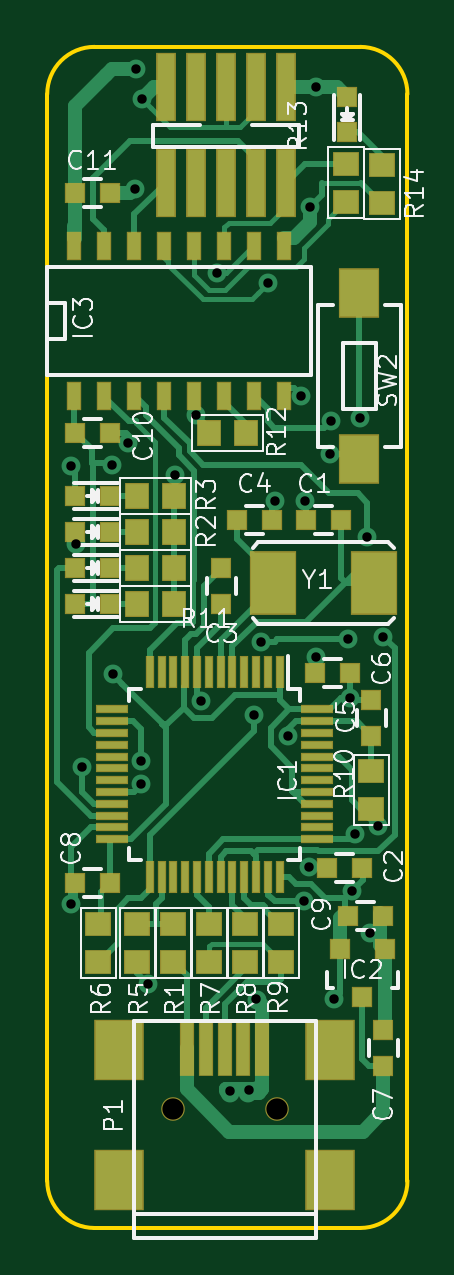
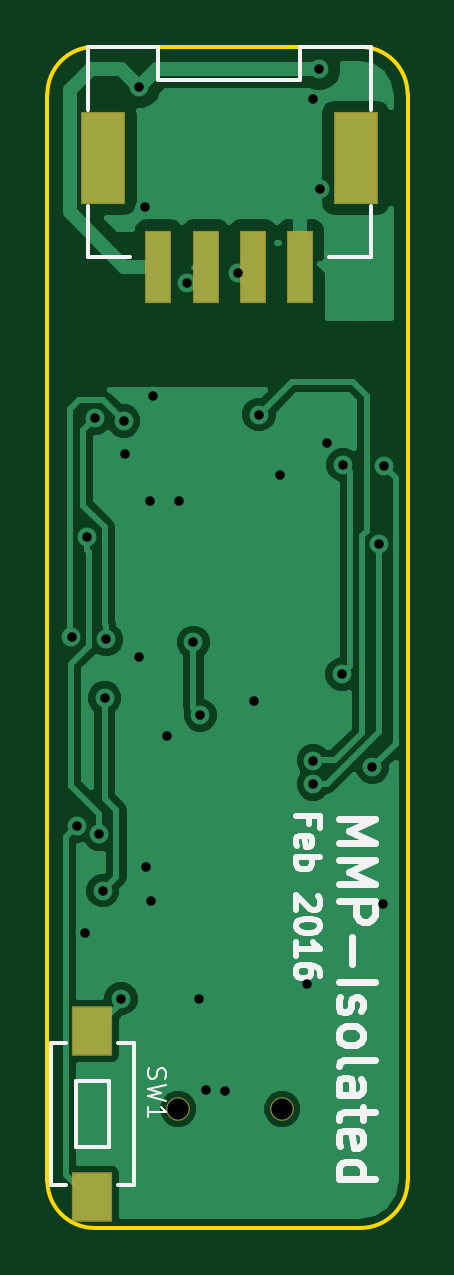
Circuit board: 9 layer files. Board 15.2 x 50.0 mm.
- bottom_copper: mmp-B.Cu.gbl (20964 bytes)
- bottom_mask: mmp-B.Mask.gbs (628 bytes)
- bottom_silk: mmp-B.SilkS.gbo (6796 bytes)
- outline: mmp-Edge.Cuts.gm1 (765 bytes)
- top_copper: mmp-F.Cu.gtl (22423 bytes)
- top_mask: mmp-F.Mask.gts (4312 bytes)
- top_silk: mmp-F.SilkS.gto (28267 bytes)
- drill: mmp-NPTH.drl (187 bytes)
- drill: mmp.drl (806 bytes)

=== bottom_copper: mmp-B.Cu.gbl (20964 bytes, source omitted) ===
=== bottom_mask: mmp-B.Mask.gbs ===
G04 #@! TF.FileFunction,Soldermask,Bot*
%FSLAX46Y46*%
G04 Gerber Fmt 4.6, Leading zero omitted, Abs format (unit mm)*
G04 Created by KiCad (PCBNEW 4.0.0-rc2-stable) date 17/02/2016 11:29:09*
%MOMM*%
G01*
G04 APERTURE LIST*
%ADD10C,0.100000*%
%ADD11C,0.999160*%
%ADD12R,1.700000X2.100000*%
%ADD13R,1.900000X3.900000*%
%ADD14R,1.100000X3.100000*%
G04 APERTURE END LIST*
D10*
D11*
X90288800Y55739640D03*
X94688080Y55739640D03*
D12*
X98325360Y52033900D03*
X98325360Y59033900D03*
D13*
X87176360Y96001900D03*
X97876360Y96001900D03*
D14*
X89526360Y91401900D03*
X91526360Y91401900D03*
X93526360Y91401900D03*
X95526360Y91401900D03*
M02*

=== bottom_silk: mmp-B.SilkS.gbo ===
G04 #@! TF.FileFunction,Legend,Bot*
%FSLAX46Y46*%
G04 Gerber Fmt 4.6, Leading zero omitted, Abs format (unit mm)*
G04 Created by KiCad (PCBNEW 4.0.0-rc2-stable) date 17/02/2016 11:29:09*
%MOMM*%
G01*
G04 APERTURE LIST*
%ADD10C,0.100000*%
%ADD11C,0.250000*%
%ADD12C,0.300000*%
%ADD13C,0.150000*%
%ADD14C,0.105000*%
G04 APERTURE END LIST*
D10*
D11*
X89167789Y67804090D02*
X89167789Y68142756D01*
X89699979Y68142756D02*
X88683979Y68142756D01*
X88683979Y67658947D01*
X89651598Y66884852D02*
X89699979Y66981614D01*
X89699979Y67175137D01*
X89651598Y67271899D01*
X89554836Y67320280D01*
X89167789Y67320280D01*
X89071027Y67271899D01*
X89022646Y67175137D01*
X89022646Y66981614D01*
X89071027Y66884852D01*
X89167789Y66836471D01*
X89264550Y66836471D01*
X89361312Y67320280D01*
X89699979Y66401042D02*
X88683979Y66401042D01*
X89071027Y66401042D02*
X89022646Y66304280D01*
X89022646Y66110757D01*
X89071027Y66013995D01*
X89119408Y65965614D01*
X89216170Y65917233D01*
X89506455Y65917233D01*
X89603217Y65965614D01*
X89651598Y66013995D01*
X89699979Y66110757D01*
X89699979Y66304280D01*
X89651598Y66401042D01*
X88780741Y64756090D02*
X88732360Y64707709D01*
X88683979Y64610947D01*
X88683979Y64369043D01*
X88732360Y64272281D01*
X88780741Y64223900D01*
X88877503Y64175519D01*
X88974265Y64175519D01*
X89119408Y64223900D01*
X89699979Y64804471D01*
X89699979Y64175519D01*
X88683979Y63546566D02*
X88683979Y63449805D01*
X88732360Y63353043D01*
X88780741Y63304662D01*
X88877503Y63256281D01*
X89071027Y63207900D01*
X89312931Y63207900D01*
X89506455Y63256281D01*
X89603217Y63304662D01*
X89651598Y63353043D01*
X89699979Y63449805D01*
X89699979Y63546566D01*
X89651598Y63643328D01*
X89603217Y63691709D01*
X89506455Y63740090D01*
X89312931Y63788471D01*
X89071027Y63788471D01*
X88877503Y63740090D01*
X88780741Y63691709D01*
X88732360Y63643328D01*
X88683979Y63546566D01*
X89699979Y62240281D02*
X89699979Y62820852D01*
X89699979Y62530566D02*
X88683979Y62530566D01*
X88829122Y62627328D01*
X88925884Y62724090D01*
X88974265Y62820852D01*
X88683979Y61369424D02*
X88683979Y61562947D01*
X88732360Y61659709D01*
X88780741Y61708090D01*
X88925884Y61804852D01*
X89119408Y61853233D01*
X89506455Y61853233D01*
X89603217Y61804852D01*
X89651598Y61756471D01*
X89699979Y61659709D01*
X89699979Y61466186D01*
X89651598Y61369424D01*
X89603217Y61321043D01*
X89506455Y61272662D01*
X89264550Y61272662D01*
X89167789Y61321043D01*
X89119408Y61369424D01*
X89071027Y61466186D01*
X89071027Y61659709D01*
X89119408Y61756471D01*
X89167789Y61804852D01*
X89264550Y61853233D01*
D12*
X87897789Y68033899D02*
X86373789Y68033899D01*
X87462360Y67525899D01*
X86373789Y67017899D01*
X87897789Y67017899D01*
X87897789Y66292185D02*
X86373789Y66292185D01*
X87462360Y65784185D01*
X86373789Y65276185D01*
X87897789Y65276185D01*
X87897789Y64550471D02*
X86373789Y64550471D01*
X86373789Y63969899D01*
X86446360Y63824757D01*
X86518931Y63752185D01*
X86664074Y63679614D01*
X86881789Y63679614D01*
X87026931Y63752185D01*
X87099503Y63824757D01*
X87172074Y63969899D01*
X87172074Y64550471D01*
X87317217Y63026471D02*
X87317217Y61865328D01*
X87897789Y61139614D02*
X86373789Y61139614D01*
X87825217Y60486471D02*
X87897789Y60341328D01*
X87897789Y60051043D01*
X87825217Y59905900D01*
X87680074Y59833328D01*
X87607503Y59833328D01*
X87462360Y59905900D01*
X87389789Y60051043D01*
X87389789Y60268757D01*
X87317217Y60413900D01*
X87172074Y60486471D01*
X87099503Y60486471D01*
X86954360Y60413900D01*
X86881789Y60268757D01*
X86881789Y60051043D01*
X86954360Y59905900D01*
X87897789Y58962472D02*
X87825217Y59107614D01*
X87752646Y59180186D01*
X87607503Y59252757D01*
X87172074Y59252757D01*
X87026931Y59180186D01*
X86954360Y59107614D01*
X86881789Y58962472D01*
X86881789Y58744757D01*
X86954360Y58599614D01*
X87026931Y58527043D01*
X87172074Y58454472D01*
X87607503Y58454472D01*
X87752646Y58527043D01*
X87825217Y58599614D01*
X87897789Y58744757D01*
X87897789Y58962472D01*
X87897789Y57583615D02*
X87825217Y57728757D01*
X87680074Y57801329D01*
X86373789Y57801329D01*
X87897789Y56349900D02*
X87099503Y56349900D01*
X86954360Y56422471D01*
X86881789Y56567614D01*
X86881789Y56857900D01*
X86954360Y57003043D01*
X87825217Y56349900D02*
X87897789Y56495043D01*
X87897789Y56857900D01*
X87825217Y57003043D01*
X87680074Y57075614D01*
X87534931Y57075614D01*
X87389789Y57003043D01*
X87317217Y56857900D01*
X87317217Y56495043D01*
X87244646Y56349900D01*
X86881789Y55841900D02*
X86881789Y55261329D01*
X86373789Y55624186D02*
X87680074Y55624186D01*
X87825217Y55551614D01*
X87897789Y55406472D01*
X87897789Y55261329D01*
X87825217Y54172757D02*
X87897789Y54317900D01*
X87897789Y54608186D01*
X87825217Y54753329D01*
X87680074Y54825900D01*
X87099503Y54825900D01*
X86954360Y54753329D01*
X86881789Y54608186D01*
X86881789Y54317900D01*
X86954360Y54172757D01*
X87099503Y54100186D01*
X87244646Y54100186D01*
X87389789Y54825900D01*
X87897789Y52793900D02*
X86373789Y52793900D01*
X87825217Y52793900D02*
X87897789Y52939043D01*
X87897789Y53229329D01*
X87825217Y53374471D01*
X87752646Y53447043D01*
X87607503Y53519614D01*
X87172074Y53519614D01*
X87026931Y53447043D01*
X86954360Y53374471D01*
X86881789Y53229329D01*
X86881789Y52939043D01*
X86954360Y52793900D01*
D13*
X97625360Y56933900D02*
X97625360Y54133900D01*
X97625360Y54133900D02*
X99025360Y54133900D01*
X99025360Y54133900D02*
X99025360Y56933900D01*
X99025360Y56933900D02*
X97625360Y56933900D01*
X96575360Y52533900D02*
X97225360Y52533900D01*
X100075360Y52533900D02*
X99425360Y52533900D01*
X99425360Y58533900D02*
X100075360Y58533900D01*
X96575360Y58533900D02*
X97225360Y58533900D01*
X96575360Y52533900D02*
X96575360Y58533900D01*
X100075360Y58533900D02*
X100075360Y52533900D01*
X98526360Y100701900D02*
X95526360Y100701900D01*
X95526360Y100701900D02*
X95526360Y99301900D01*
X95526360Y99301900D02*
X89526360Y99301900D01*
X89526360Y99301900D02*
X89526360Y100701900D01*
X89526360Y100701900D02*
X86526360Y100701900D01*
X86526360Y100701900D02*
X86526360Y98051900D01*
X98526360Y100701900D02*
X98526360Y98051900D01*
X86526360Y91801900D02*
X86526360Y93951900D01*
X86526360Y91801900D02*
X88326360Y91801900D01*
X98526360Y91801900D02*
X98526360Y93951900D01*
X98526360Y91801900D02*
X96726360Y91801900D01*
D14*
X95937901Y57463446D02*
X95974670Y57353137D01*
X95974670Y57169290D01*
X95937901Y57095751D01*
X95901131Y57058981D01*
X95827592Y57022212D01*
X95754053Y57022212D01*
X95680514Y57058981D01*
X95643745Y57095751D01*
X95606975Y57169290D01*
X95570206Y57316368D01*
X95533436Y57389907D01*
X95496667Y57426676D01*
X95423128Y57463446D01*
X95349589Y57463446D01*
X95276050Y57426676D01*
X95239280Y57389907D01*
X95202510Y57316368D01*
X95202510Y57132520D01*
X95239280Y57022212D01*
X95202510Y56764825D02*
X95974670Y56580978D01*
X95423128Y56433900D01*
X95974670Y56286822D01*
X95202510Y56102974D01*
X95974670Y55404353D02*
X95974670Y55845587D01*
X95974670Y55624970D02*
X95202510Y55624970D01*
X95312819Y55698509D01*
X95386358Y55772048D01*
X95423128Y55845587D01*
M02*

=== outline: mmp-Edge.Cuts.gm1 ===
G04 #@! TF.FileFunction,Profile,NP*
%FSLAX46Y46*%
G04 Gerber Fmt 4.6, Leading zero omitted, Abs format (unit mm)*
G04 Created by KiCad (PCBNEW 4.0.0-rc2-stable) date 17/02/2016 11:29:09*
%MOMM*%
G01*
G04 APERTURE LIST*
%ADD10C,0.100000*%
%ADD11C,0.150000*%
G04 APERTURE END LIST*
D10*
D11*
X100230360Y98707900D02*
X100230360Y52707900D01*
X86980360Y50707900D02*
X98230360Y50707900D01*
X86980360Y100707900D02*
X98230360Y100707900D01*
X84980360Y52707900D02*
X84980360Y98707900D01*
X84980360Y52707900D02*
G75*
G03X86980360Y50707900I2000000J0D01*
G01*
X86980360Y100707900D02*
G75*
G03X84980360Y98707900I0J-2000000D01*
G01*
X100230360Y98707900D02*
G75*
G03X98230360Y100707900I-2000000J0D01*
G01*
X98230360Y50707900D02*
G75*
G03X100230360Y52707900I0J2000000D01*
G01*
M02*

=== top_copper: mmp-F.Cu.gtl (22423 bytes, source omitted) ===
=== top_mask: mmp-F.Mask.gts ===
G04 #@! TF.FileFunction,Soldermask,Top*
%FSLAX46Y46*%
G04 Gerber Fmt 4.6, Leading zero omitted, Abs format (unit mm)*
G04 Created by KiCad (PCBNEW 4.0.0-rc2-stable) date 17/02/2016 11:29:09*
%MOMM*%
G01*
G04 APERTURE LIST*
%ADD10C,0.100000*%
%ADD11R,0.608000X1.243000*%
%ADD12R,1.100000X1.050000*%
%ADD13R,0.900000X0.850000*%
%ADD14R,0.850000X0.900000*%
%ADD15R,2.000000X2.700000*%
%ADD16R,0.350000X1.400000*%
%ADD17R,1.400000X0.350000*%
%ADD18R,0.897560X0.897560*%
%ADD19R,0.600380X2.401240*%
%ADD20R,2.098980X2.599360*%
%ADD21C,0.999160*%
%ADD22R,0.900100X0.900100*%
%ADD23R,1.700000X2.100000*%
%ADD24R,1.050000X1.100000*%
%ADD25R,0.840000X2.890000*%
G04 APERTURE END LIST*
D10*
D11*
X86133360Y92290900D03*
X88673360Y92290900D03*
X89943360Y92290900D03*
X91213360Y92290900D03*
X92483360Y92290900D03*
X93753360Y92290900D03*
X95023360Y92290900D03*
X95023360Y85940900D03*
X93753360Y85940900D03*
X92483360Y85940900D03*
X91213360Y85940900D03*
X89943360Y85940900D03*
X88673360Y85940900D03*
X87403360Y85940900D03*
X86133360Y85940900D03*
X87403360Y92290900D03*
D12*
X97622360Y94157900D03*
X97622360Y95757900D03*
D13*
X93003360Y80679900D03*
X94503360Y80679900D03*
D14*
X92356360Y78635900D03*
X92356360Y77135900D03*
D15*
X98824360Y78012900D03*
X94524360Y78012900D03*
D16*
X94820360Y74262900D03*
X94320360Y74262900D03*
X93820360Y74262900D03*
X93320360Y74262900D03*
X92820360Y74262900D03*
X92320360Y74262900D03*
X91820360Y74262900D03*
X91320360Y74262900D03*
X90820360Y74262900D03*
X90320360Y74262900D03*
X89820360Y74262900D03*
X89320360Y74262900D03*
D17*
X87720360Y72662900D03*
X87720360Y72162900D03*
X87720360Y71662900D03*
X87720360Y71162900D03*
X87720360Y70662900D03*
X87720360Y70162900D03*
X87720360Y69662900D03*
X87720360Y69162900D03*
X87720360Y68662900D03*
X87720360Y68162900D03*
X87720360Y67662900D03*
X87720360Y67162900D03*
D16*
X89320360Y65562900D03*
X89820360Y65562900D03*
X90320360Y65562900D03*
X90820360Y65562900D03*
X91320360Y65562900D03*
X91820360Y65562900D03*
X92320360Y65562900D03*
X92820360Y65562900D03*
X93320360Y65562900D03*
X93820360Y65562900D03*
X94320360Y65562900D03*
X94820360Y65562900D03*
D17*
X96420360Y67162900D03*
X96420360Y67662900D03*
X96420360Y68162900D03*
X96420360Y68662900D03*
X96420360Y69162900D03*
X96420360Y69662900D03*
X96420360Y70162900D03*
X96420360Y70662900D03*
X96420360Y71162900D03*
X96420360Y71662900D03*
X96420360Y72162900D03*
X96420360Y72662900D03*
D13*
X97702360Y63915900D03*
X99202360Y63915900D03*
D18*
X86146060Y77123900D03*
X87644660Y77123900D03*
D19*
X90888240Y58338060D03*
X91688340Y58338060D03*
X92488440Y58338060D03*
X93288540Y58338060D03*
X94088640Y58338060D03*
D20*
X88038360Y58239000D03*
X88038360Y52739900D03*
X96938520Y58239000D03*
X96938520Y52739900D03*
D21*
X90288800Y55739640D03*
X94688080Y55739640D03*
D13*
X97424360Y80679900D03*
X95924360Y80679900D03*
X98313360Y65947900D03*
X96813360Y65947900D03*
D14*
X98706360Y73047900D03*
X98706360Y71547900D03*
D13*
X97805360Y74202900D03*
X96305360Y74202900D03*
D14*
X99214360Y57577900D03*
X99214360Y59077900D03*
D13*
X87645360Y65312900D03*
X86145360Y65312900D03*
X86145360Y84362900D03*
X87645360Y84362900D03*
X86145360Y94522900D03*
X87645360Y94522900D03*
D18*
X86146060Y80171900D03*
X87644660Y80171900D03*
X86146060Y81695900D03*
X87644660Y81695900D03*
X86146060Y78647900D03*
X87644660Y78647900D03*
X97690360Y98599046D03*
X97690360Y97100446D03*
D22*
X99275360Y62503660D03*
X97375360Y62503660D03*
X98325360Y60504680D03*
D23*
X98198360Y83273900D03*
X98198360Y90273900D03*
D12*
X87149360Y61972900D03*
X87149360Y63572900D03*
X91848360Y63572900D03*
X91848360Y61972900D03*
X93372360Y63572900D03*
X93372360Y61972900D03*
X94896360Y61972900D03*
X94896360Y63572900D03*
X90324360Y61972900D03*
X90324360Y63572900D03*
X88800360Y63572900D03*
X88800360Y61972900D03*
X99146360Y95703900D03*
X99146360Y94103900D03*
D24*
X88762360Y80171900D03*
X90362360Y80171900D03*
X88762360Y81695900D03*
X90362360Y81695900D03*
X88765360Y78647900D03*
X90365360Y78647900D03*
X88765360Y77123900D03*
X90365360Y77123900D03*
X91810360Y84362900D03*
X93410360Y84362900D03*
D12*
X98706360Y70049900D03*
X98706360Y68449900D03*
D25*
X95082360Y99024900D03*
X95082360Y94954900D03*
X93812360Y99024900D03*
X93812360Y94954900D03*
X92542360Y99024900D03*
X92542360Y94954900D03*
X91272360Y99024900D03*
X91272360Y94954900D03*
X90002360Y99024900D03*
X90002360Y94954900D03*
M02*

=== top_silk: mmp-F.SilkS.gto (28267 bytes, source omitted) ===
=== drill: mmp-NPTH.drl ===
M48
;DRILL file {KiCad 4.0.0-rc2-stable} date 16/02/2016 17:07:49
;FORMAT={-:-/ absolute / metric / decimal}
FMAT,2
METRIC,TZ
T1C0.899
%
G90
G05
M71
T1
X90.289Y55.74
X94.688Y55.74
T0
M30

=== drill: mmp.drl ===
M48
;DRILL file {KiCad 4.0.0-rc2-stable} date 16/02/2016 17:07:49
;FORMAT={-:-/ absolute / metric / decimal}
FMAT,2
METRIC,TZ
T1C0.400
%
G90
G05
M71
T1
X85.975Y82.966
X86.006Y64.424
X86.196Y79.647
X86.47Y70.212
X87.716Y83.02
X87.76Y74.148
X88.392Y83.936
X88.676Y94.704
X88.732Y99.784
X88.969Y70.496
X88.97Y69.496
X88.986Y98.514
X89.24Y61.049
X90.374Y82.577
X91.269Y85.142
X91.497Y73.032
X92.178Y91.122
X92.711Y56.518
X93.532Y56.531
X93.754Y72.414
X93.819Y60.397
X94.044Y75.505
X94.32Y90.7
X94.638Y81.489
X95.17Y71.53
X95.739Y85.941
X95.83Y64.538
X95.891Y81.489
X96.054Y65.988
X96.098Y93.942
X96.352Y99.022
X96.352Y74.892
X96.955Y83.47
X96.997Y84.866
X97.114Y60.414
X97.729Y75.622
X97.805Y73.148
X97.888Y64.98
X98.029Y67.373
X98.215Y84.994
X98.535Y79.972
X98.638Y63.208
X98.965Y67.725
X99.208Y75.724
T0
M30

